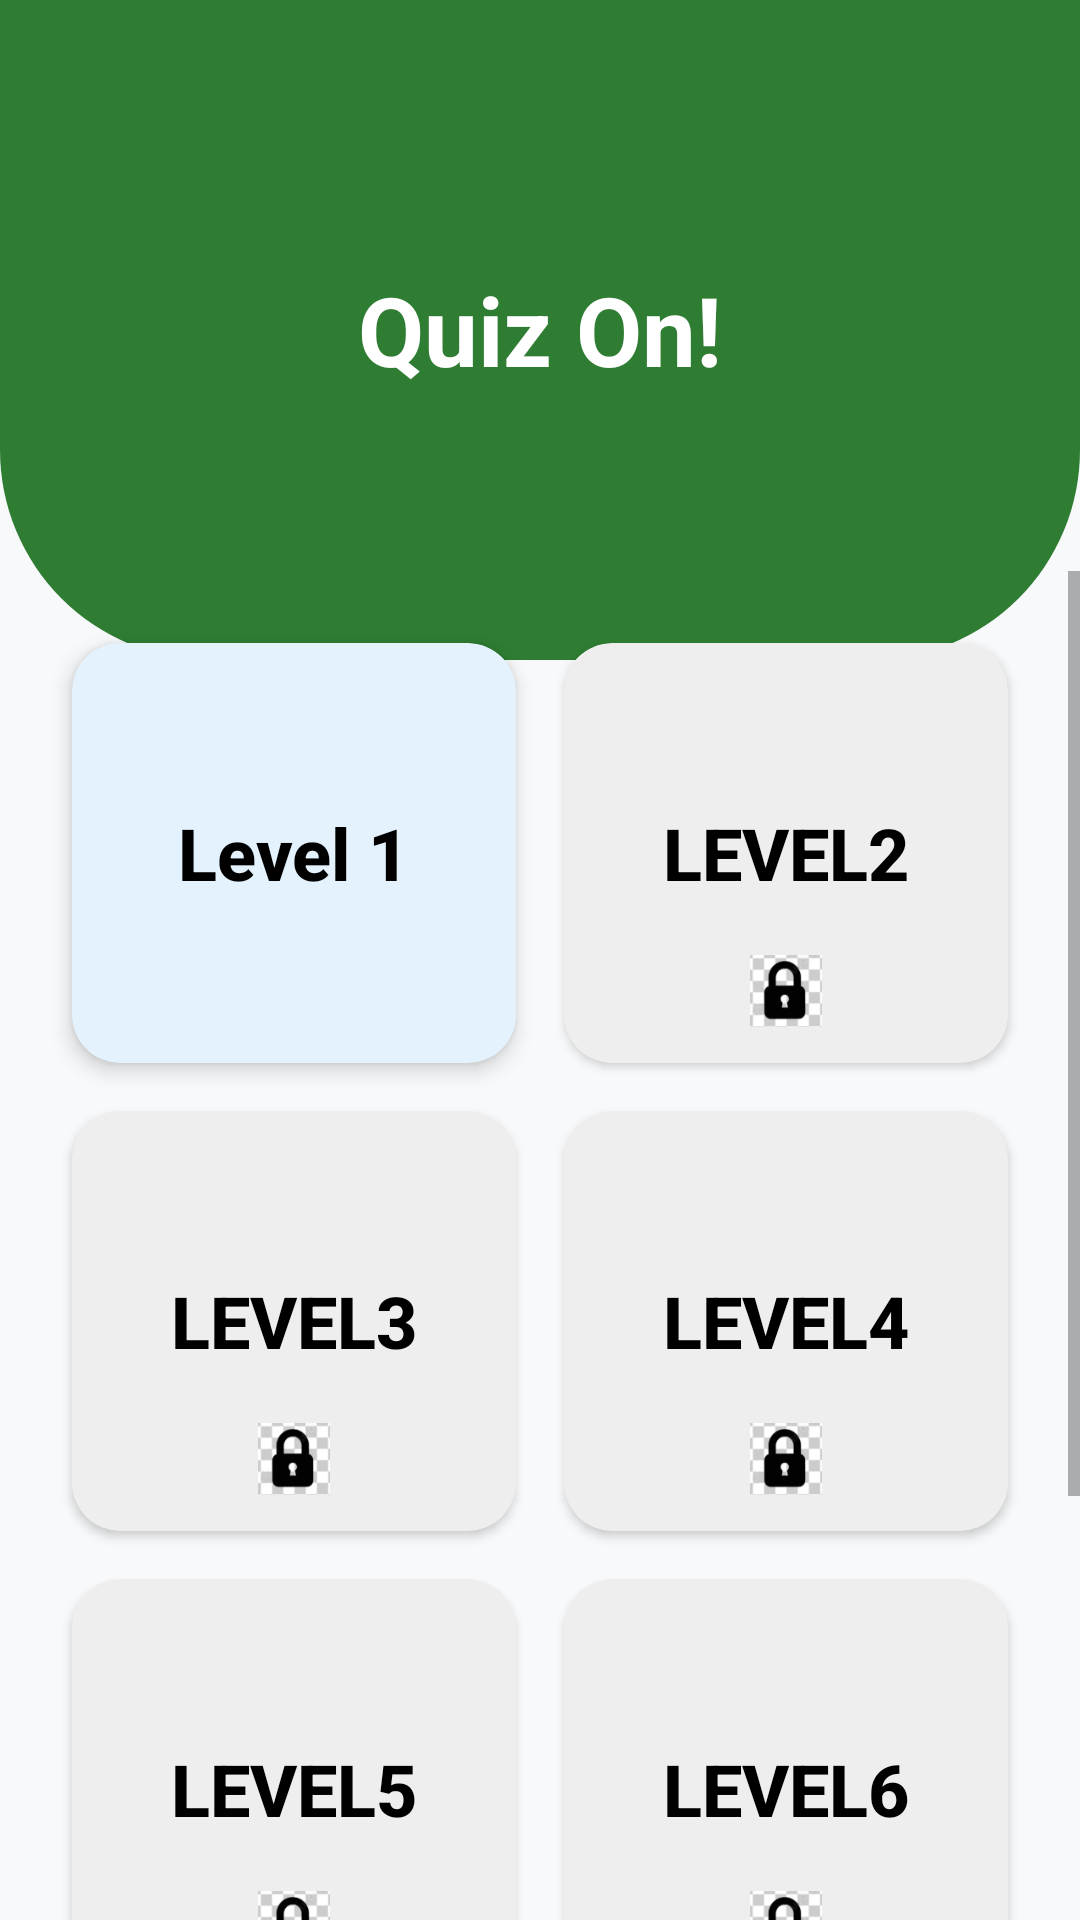

Android layout source for this screen:
<!-- AndroidManifest.xml: application theme Theme.AppCompat.Light.DarkActionBar -->
<!-- res/layout/activity_quiz_levels.xml -->
<?xml version="1.0" encoding="utf-8"?>
<LinearLayout xmlns:android="http://schemas.android.com/apk/res/android"
    xmlns:app="http://schemas.android.com/apk/res-auto"
    android:layout_width="match_parent"
    android:layout_height="match_parent"
    android:background="#F8F9FA"
    android:orientation="vertical">

    <RelativeLayout
        android:layout_width="match_parent"
        android:layout_height="220dp"
        android:background="@drawable/curved_green_header"> <TextView
        android:layout_width="wrap_content"
        android:layout_height="wrap_content"
        android:layout_centerInParent="true"
        android:text="Quiz On!"
        android:textColor="#FFFFFF"
        android:textSize="32sp"
        android:textStyle="bold" />
    </RelativeLayout>

    <ScrollView
        android:layout_width="match_parent"
        android:layout_height="match_parent"
        android:layout_marginTop="-30dp"> <GridLayout
        android:layout_width="match_parent"
        android:layout_height="wrap_content"
        android:alignmentMode="alignMargins"
        android:columnCount="2"
        android:padding="16dp">

        <androidx.cardview.widget.CardView
            android:layout_width="0dp"
            android:layout_height="140dp"
            android:layout_margin="8dp"
            android:layout_columnWeight="1"
            app:cardBackgroundColor="#E3F2FD"
            app:cardCornerRadius="16dp"
            app:cardElevation="4dp">

            <Button
                android:id="@+id/lvl1"
                android:layout_width="match_parent"
                android:layout_height="match_parent"
                android:background="@android:color/transparent"
                android:text="Level 1"
                android:textAllCaps="false"
                android:textColor="#000000"
                android:textSize="24dp"
                android:textStyle="bold" />
        </androidx.cardview.widget.CardView>

        <androidx.cardview.widget.CardView
            android:layout_width="0dp"
            android:layout_height="140dp"
            android:layout_margin="8dp"
            android:layout_columnWeight="1"
            app:cardBackgroundColor="#EEEEEE"
            app:cardCornerRadius="16dp"
            app:cardElevation="2dp">

            <RelativeLayout
                android:layout_width="match_parent"
                android:layout_height="match_parent">
                <Button
                    android:id="@+id/lvl2"
                    android:layout_width="match_parent"
                    android:layout_height="match_parent"
                    android:background="@android:color/transparent"
                    android:text="Level2"
                    android:textColor="#000000"
                    android:textSize="24dp"
                    android:textStyle="bold" />
                <ImageView
                    android:layout_width="24dp"
                    android:layout_height="24dp"
                    android:layout_alignParentBottom="true"
                    android:layout_centerHorizontal="true"
                    android:layout_marginBottom="12dp"
                    android:src="@drawable/lock_icon"
                    app:tint="@null" />
            </RelativeLayout>
        </androidx.cardview.widget.CardView>

        <androidx.cardview.widget.CardView
            android:layout_width="0dp"
            android:layout_height="140dp"
            android:layout_margin="8dp"
            android:layout_columnWeight="1"
            app:cardBackgroundColor="#EEEEEE"
            app:cardCornerRadius="16dp"
            app:cardElevation="2dp">

            <RelativeLayout
                android:layout_width="match_parent"
                android:layout_height="match_parent">
                <Button
                    android:id="@+id/lvl3"
                    android:layout_width="match_parent"
                    android:layout_height="match_parent"
                    android:background="@android:color/transparent"
                    android:text="Level3"
                    android:textColor="#000000"
                    android:textSize="24dp"
                    android:textStyle="bold" />
                <ImageView
                    android:layout_width="24dp"
                    android:layout_height="24dp"
                    android:layout_alignParentBottom="true"
                    android:layout_centerHorizontal="true"
                    android:layout_marginBottom="12dp"
                    android:src="@drawable/lock_icon"
                    app:tint="@null" />
            </RelativeLayout>
        </androidx.cardview.widget.CardView>

        <androidx.cardview.widget.CardView
            android:layout_width="0dp"
            android:layout_height="140dp"
            android:layout_margin="8dp"
            android:layout_columnWeight="1"
            app:cardBackgroundColor="#EEEEEE"
            app:cardCornerRadius="16dp"
            app:cardElevation="2dp">

            <RelativeLayout
                android:layout_width="match_parent"
                android:layout_height="match_parent">
                <Button
                    android:id="@+id/lvl4"
                    android:layout_width="match_parent"
                    android:layout_height="match_parent"
                    android:background="@android:color/transparent"
                    android:text="Level4"
                    android:textColor="#000000"
                    android:textSize="24dp"
                    android:textStyle="bold" />
                <ImageView
                    android:layout_width="24dp"
                    android:layout_height="24dp"
                    android:layout_alignParentBottom="true"
                    android:layout_centerHorizontal="true"
                    android:layout_marginBottom="12dp"
                    android:src="@drawable/lock_icon"
                    app:tint="@null" />
            </RelativeLayout>
        </androidx.cardview.widget.CardView>

        <androidx.cardview.widget.CardView
            android:layout_width="0dp"
            android:layout_height="140dp"
            android:layout_margin="8dp"
            android:layout_columnWeight="1"
            app:cardBackgroundColor="#EEEEEE"
            app:cardCornerRadius="16dp"
            app:cardElevation="2dp">

            <RelativeLayout
                android:layout_width="match_parent"
                android:layout_height="match_parent">
                <Button
                    android:id="@+id/lvl5"
                    android:layout_width="match_parent"
                    android:layout_height="match_parent"
                    android:background="@android:color/transparent"
                    android:text="Level5"
                    android:textColor="#000000"
                    android:textSize="24dp"
                    android:textStyle="bold" />
                <ImageView
                    android:layout_width="24dp"
                    android:layout_height="24dp"
                    android:layout_alignParentBottom="true"
                    android:layout_centerHorizontal="true"
                    android:layout_marginBottom="12dp"
                    android:src="@drawable/lock_icon"
                    app:tint="@null" />
            </RelativeLayout>
        </androidx.cardview.widget.CardView>

        <androidx.cardview.widget.CardView
            android:layout_width="0dp"
            android:layout_height="140dp"
            android:layout_margin="8dp"
            android:layout_columnWeight="1"
            app:cardBackgroundColor="#EEEEEE"
            app:cardCornerRadius="16dp"
            app:cardElevation="2dp">

            <RelativeLayout
                android:layout_width="match_parent"
                android:layout_height="match_parent">
                <Button
                    android:id="@+id/lvl6"
                    android:layout_width="match_parent"
                    android:layout_height="match_parent"
                    android:background="@android:color/transparent"
                    android:text="Level6"
                    android:textColor="#000000"
                    android:textSize="24dp"
                    android:textStyle="bold" />
                <ImageView
                    android:layout_width="24dp"
                    android:layout_height="24dp"
                    android:layout_alignParentBottom="true"
                    android:layout_centerHorizontal="true"
                    android:layout_marginBottom="12dp"
                    android:src="@drawable/lock_icon"
                    app:tint="@null" />
            </RelativeLayout>
        </androidx.cardview.widget.CardView>

        <androidx.cardview.widget.CardView
            android:layout_width="0dp"
            android:layout_height="140dp"
            android:layout_margin="8dp"
            android:layout_columnWeight="1"
            app:cardBackgroundColor="#EEEEEE"
            app:cardCornerRadius="16dp"
            app:cardElevation="2dp">

            <RelativeLayout
                android:layout_width="match_parent"
                android:layout_height="match_parent">
                <Button
                    android:id="@+id/lvl7"
                    android:layout_width="match_parent"
                    android:layout_height="match_parent"
                    android:background="@android:color/transparent"
                    android:text="Level7"
                    android:textColor="#000000"
                    android:textSize="24dp"
                    android:textStyle="bold" />
                <ImageView
                    android:layout_width="24dp"
                    android:layout_height="24dp"
                    android:layout_alignParentBottom="true"
                    android:layout_centerHorizontal="true"
                    android:layout_marginBottom="12dp"
                    android:src="@drawable/lock_icon"
                    app:tint="@null" />
            </RelativeLayout>
        </androidx.cardview.widget.CardView>

        <androidx.cardview.widget.CardView
            android:layout_width="0dp"
            android:layout_height="140dp"
            android:layout_margin="8dp"
            android:layout_columnWeight="1"
            app:cardBackgroundColor="#EEEEEE"
            app:cardCornerRadius="16dp"
            app:cardElevation="2dp">

            <RelativeLayout
                android:layout_width="match_parent"
                android:layout_height="match_parent">
                <Button
                    android:id="@+id/lvl8"
                    android:layout_width="match_parent"
                    android:layout_height="match_parent"
                    android:background="@android:color/transparent"
                    android:text="Level8"
                    android:textColor="#000000"
                    android:textSize="24dp"
                    android:textStyle="bold" />
                <ImageView
                    android:layout_width="24dp"
                    android:layout_height="24dp"
                    android:layout_alignParentBottom="true"
                    android:layout_centerHorizontal="true"
                    android:layout_marginBottom="12dp"
                    android:src="@drawable/lock_icon"
                    app:tint="@null" />
            </RelativeLayout>
        </androidx.cardview.widget.CardView>

    </GridLayout>
    </ScrollView>
</LinearLayout>
<!-- resources referenced by this layout -->
<resources>
  <!-- drawable curved_green_header (drawable) -->
  <?xml version="1.0" encoding="utf-8"?>
  <shape xmlns:android="http://schemas.android.com/apk/res/android"
      android:shape="rectangle">
      <solid android:color="#2E7D32" /> <corners
      android:bottomLeftRadius="70dp"
      android:bottomRightRadius="70dp" />
  </shape>
  <!-- drawable lock_icon: png bitmap (drawable, 5730 bytes) -->
</resources>
